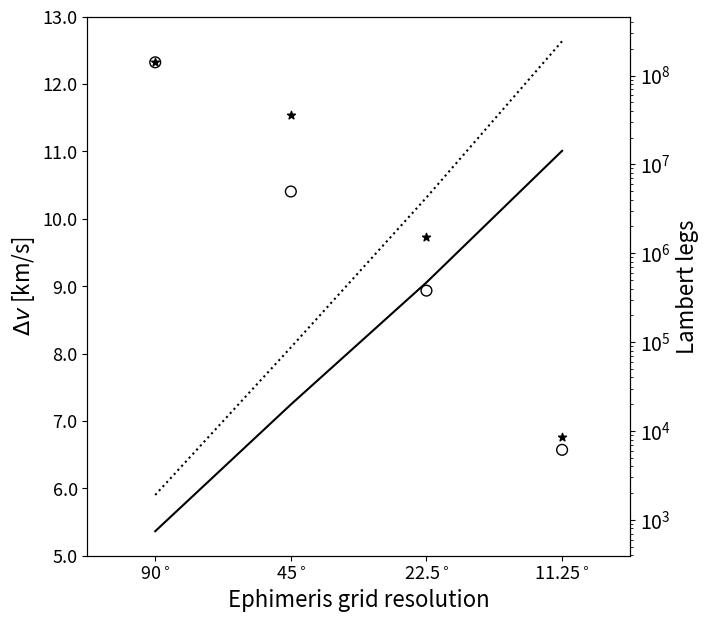

Python code for this plot: (Note: this script raises an exception after producing the figure.)
#!/usr/bin/env python

import matplotlib.pylab as plt

if __name__ == '__main__':
#    X = [4, 8, 12, 16, 20, 24, 28, 32, 36]
#    Y = [744, 19837, 144422, 593708, 1906603, 5104174, 12076773, 25804568, 50339677]
#    F = [12323.417874382676, 11538.534360909909, 9530.1638666779654, 9735.3954824788125, 7703.8159139919962, 8981.3920004147931, 7259.1668005152369, 6760.012894307366, 8046.5281153442693]

    #X = [4, 8, 12, 16, 20, 24, 28, 32, 36]
    #Y = [744, 19837, 144422, 593708, 1906603, 5104174, 12076773, 25804568, 50339677]
    #F = [12323.417874382676, 11538.534360909909, 9530.1638666779654, 9530.1638666779654, 7703.8159139919962, 7703.8159139919962, 7259.1668005152369, 6760.012894307366, 6760.012894307366]

    #Y_full = [1904, 87027, 826879, 4976252, 19230024, 64458196, 176536100, 415405587]
    #F_full = [12323.417874382676, 10405.482238107123, 9530.1638666779654, 8934.614192337669, 7703.8159139919962, 7703.8159139919962, 6746.8112872864594, 6571.4863484566258]

    #Y_full = [1904, 87027, 826879, 4976252, 19230024, 64458196, 176536100, 415405587, 897319492]
    #F_full = [12323.417874382676, 10405.482238107123, 9530.1638666779654, 8934.614192337669, 7703.8159139919962, 7703.8159139919962, 6746.8112872864594, 6571.4863484566258, 6571.4863484566258]

    
#    # rosetta
#    X = [4, 8, 16, 32]
#    Y = [2489, 56019, 1388745, 42420347]
#    F = [11163.647062715594, 10924.176555694088, 6498.0430788999847, 6498.0430789025195]


#    # rosetta full / incomplete
#    X_full = [4, 8, 16, 32]
#    Y_full = [5009, 226130, 12973175]
#    F_full = [11163.647062715594, 8782.4857375157226, 6128.5306927349666]
    
    # cassini
    X = [4, 8, 16, 32]
    Y = [744, 19837, 469123, 14196918]
    F = [12323.417874382676, 11538.534360909909, 9735.3954824788125, 6760.012894307366]
    
    # cassini_full
    X_full = [4, 8, 16, 32]
    Y_full = [1904, 87027, 4236400, 243105887]
    F_full = [12323.417874382676, 10405.482238107123, 8934.614192337669, 6571.4863484566258]

    fig = plt.figure(figsize=(7,7))
    ax1 = fig.add_subplot(1, 1, 1)

    ax1.set_ylim(5000, 13000)
    
    ax1.scatter(range(len(X)), F, marker='*', color='k')
    ax1.scatter(range(len(X_full)), F_full, 60, marker='o', color='k', facecolors='none')
    ax1.set_xlabel('Ephimeris grid resolution', fontsize=16)
    ax1.set_ylabel('$\Delta v$ [km/s]', fontsize=16)
    ax1.set_yticklabels(['{:.1f}'.format(x/1000.) for x in ax1.yaxis.get_majorticklocs()])
    ax1.tick_params(axis='both', which='major', labelsize=13)


    
    ax2 = ax1.twinx()
    ax2.plot(range(len(X)), Y, color='k') #, marker='o')
    ax2.plot(range(len(X_full)), Y_full, color='k', linestyle=':')#, marker='*')
    ax2.set_xlabel('Ephimeris grid resolution', fontsize=16)
    ax2.set_ylabel('Lambert legs', fontsize=16)
    ax2.set_yscale('log')

    ax2.xaxis.set_ticks(range(len(X)))
    ax2.set_xticklabels(['{:.2f}'.format(360./x).rstrip('0').rstrip('.') + '$^\circ$' for x in X])
    ax2.tick_params(axis='both', which='major', labelsize=14)

    ax2.set_xlim(-0.5, len(X) - .5)
    
    plt.savefig('paper/figures/complexity.eps', bbox_inches='tight')
    
    plt.show()
